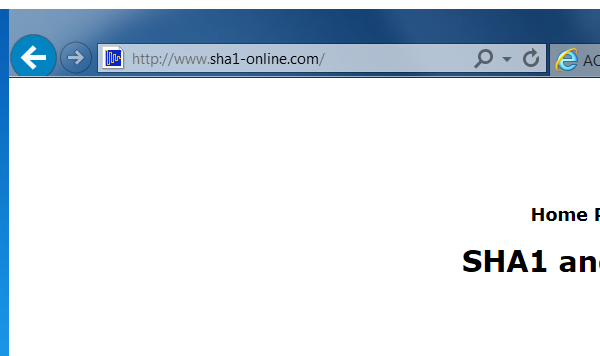
Task: Calculate Client Security Hash
Workflow: SHA1Online_Close

Step 1: Attach Browser 'iexplore.exe SHA1' in window 'SHA1 online*'
